Run: headless pygame with SDL's dummy video driver; simulated clock (each Clock.tick advances the game by its frame time, no real sleeping); random seed 0; keys injected as events and as key.get_pressed() state; no mouse input.
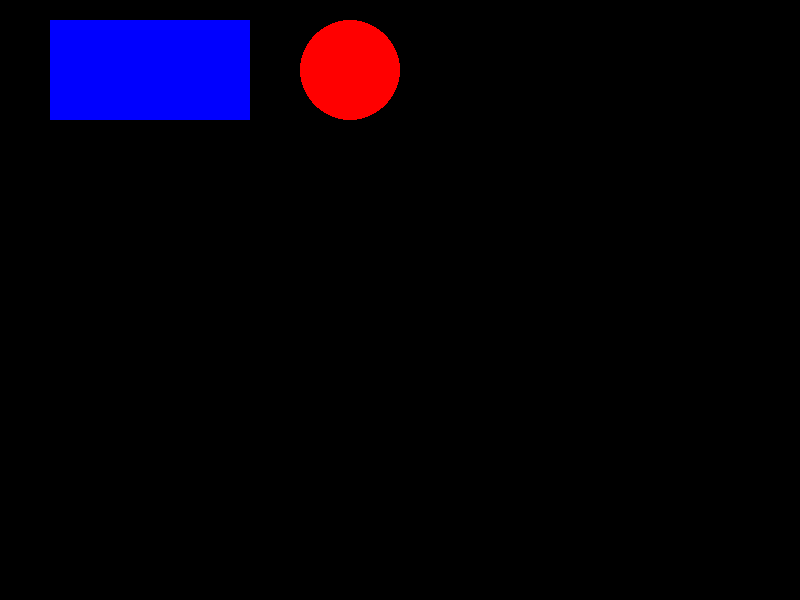
Frame 1 of 4 · flips 1–60 · no input
Frame 2 of 4 · flips 61–180 · tapped SPACE, RETURN · held RIGHT (→), D · screen unchanged from frame 1, image omitted
Frame 3 of 4 · flips 181–300 · held DOWN (↓), S · screen unchanged from frame 2, image omitted
Frame 4 of 4 · flips 301–420 · held LEFT (←), A, UP (↑), W · screen unchanged from frame 3, image omitted

The pygame program that drew these frames:

import pygame, sys

pygame.init()

win = pygame.display.set_mode((800, 600), )
pygame.display.set_caption("first game")

# colo
RED = (255, 0, 0)
BLUE = (0, 0, 255)
GREEN = (0, 255, 0)
WHITE = (255, 255, 255)
BLACK = (0, 0, 0)
BROWN = (125, 125, 125)

pygame.draw.rect(win, BLUE, ((50, 20), (200, 100)), 0)
pygame.draw.circle(win, RED, (350, 70), 50, 0)


while True:
    for event in pygame.event.get():
        if event.type == pygame.QUIT:
            pygame.quit()
            sys.exit()
    pygame.display.update()
